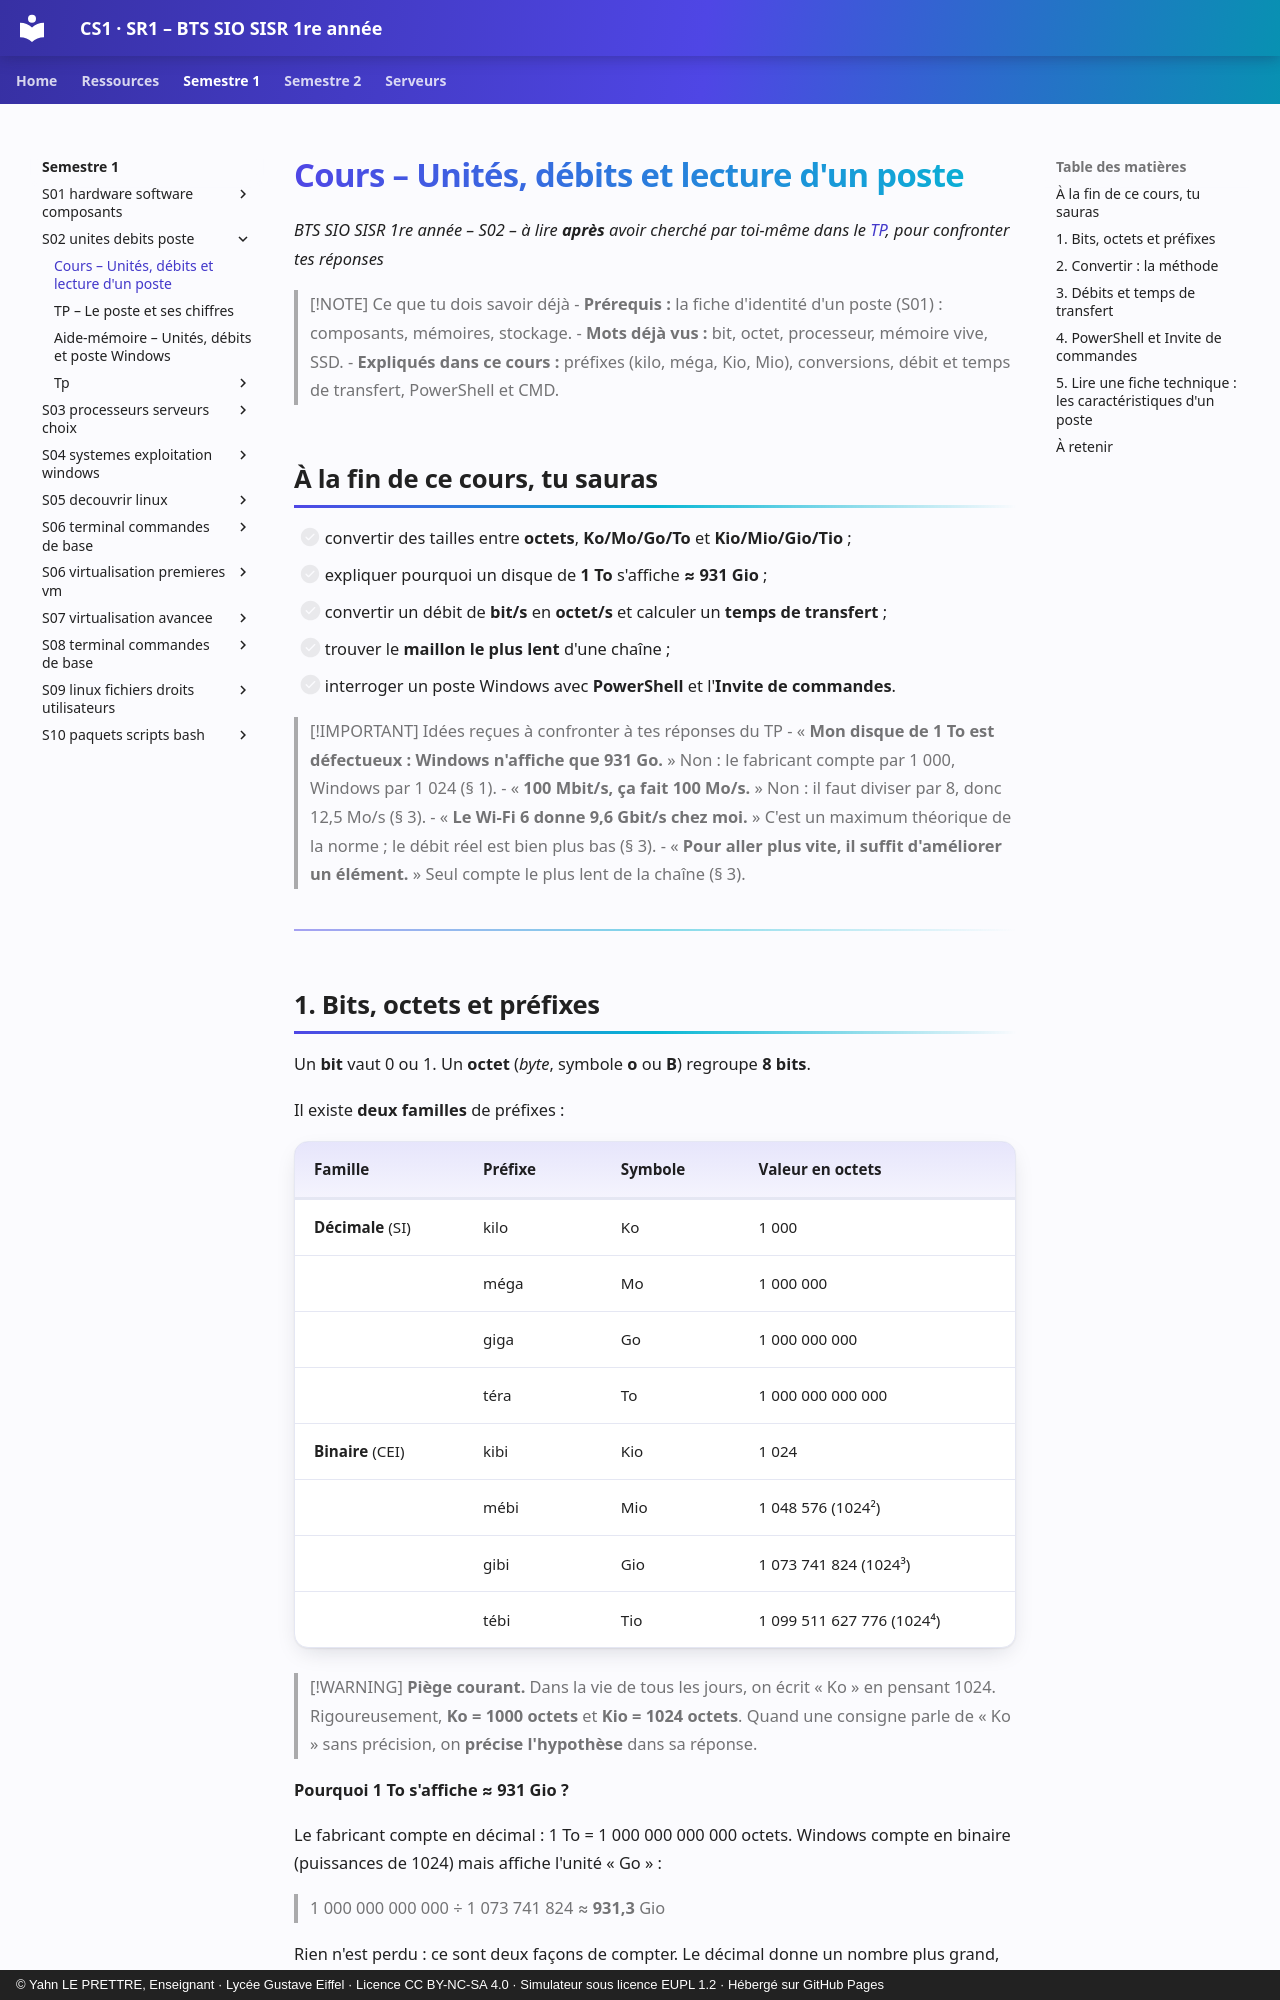

repository: YahnLP/BTS-SIO1-gustave-eiffel · page: semestre-1/S02-unites-debits-poste/01-cours/index.html · generator: mkdocs · copyright: © Yahn LE PRETTRE, Enseignant · Lycée Gustave Eiffel · Licence CC BY-NC-SA 4.0 · Simulateur sous licence EUPL 1.2 · Hébergé sur GitHub Pages

# Cours – Unités, débits et lecture d'un poste

*BTS SIO SISR 1re année – S02 – à lire **après** avoir cherché par toi-même dans le [TP](02-tp.md), pour confronter tes réponses*

> [!NOTE] Ce que tu dois savoir déjà
> - **Prérequis :** la fiche d'identité d'un poste (S01) : composants, mémoires, stockage.
> - **Mots déjà vus :** bit, octet, processeur, mémoire vive, SSD.
> - **Expliqués dans ce cours :** préfixes (kilo, méga, Kio, Mio), conversions, débit et temps de transfert, PowerShell et CMD.

## À la fin de ce cours, tu sauras

- [ ] convertir des tailles entre **octets**, **Ko/Mo/Go/To** et **Kio/Mio/Gio/Tio** ;
- [ ] expliquer pourquoi un disque de **1 To** s'affiche **≈ 931 Gio** ;
- [ ] convertir un débit de **bit/s** en **octet/s** et calculer un **temps de transfert** ;
- [ ] trouver le **maillon le plus lent** d'une chaîne ;
- [ ] interroger un poste Windows avec **PowerShell** et l'**Invite de commandes**.

> [!IMPORTANT] Idées reçues à confronter à tes réponses du TP
> - « **Mon disque de 1 To est défectueux : Windows n'affiche que 931 Go.** » Non : le fabricant compte par 1 000, Windows par 1 024 (§ 1).
> - « **100 Mbit/s, ça fait 100 Mo/s.** » Non : il faut diviser par 8, donc 12,5 Mo/s (§ 3).
> - « **Le Wi-Fi 6 donne 9,6 Gbit/s chez moi.** » C'est un maximum théorique de la norme ; le débit réel est bien plus bas (§ 3).
> - « **Pour aller plus vite, il suffit d'améliorer un élément.** » Seul compte le plus lent de la chaîne (§ 3).

---
